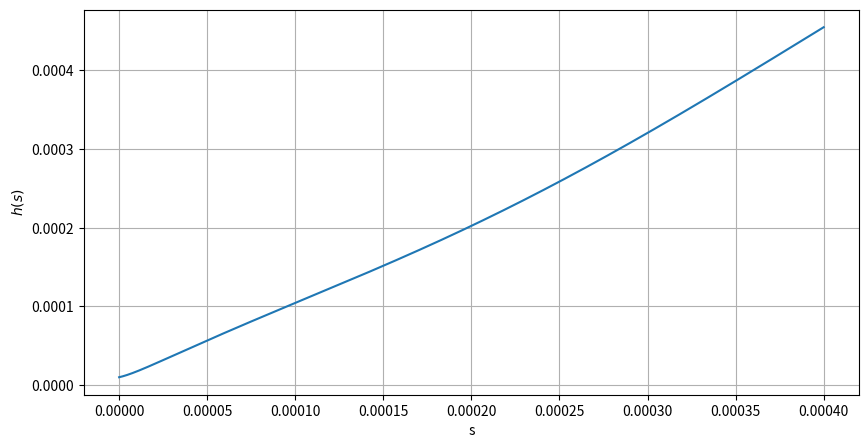
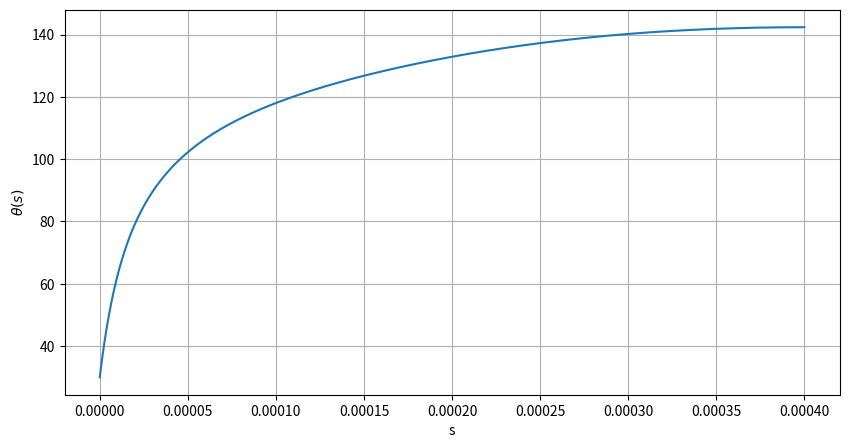

The matplotlib source for these figures, in order:
import numpy as np
import matplotlib.pyplot as plt
from scipy.integrate import solve_bvp

#Parameters
Ca = 1.0  # Capillary number
lambda_slip = 1e-5  # Slip length
mu_r = 1e-3 # \mu_g/\mu_l

# Define f1, f2, and f3 functions
def f1(theta):
    return theta**2 - np.sin(theta)**2

def f2(theta):
    return theta - np.sin(theta) * np.cos(theta)

def f3(theta):
    return theta * (np.pi - theta) + np.sin(theta)**2

# Define f(theta, R) function
def f(theta, mu_r):
    numerator = 2 * np.sin(theta)**3 * (mu_r**2 * f1(theta) + 2 * mu_r * f3(theta) + f1(np.pi - theta))
    denominator = 3 * (mu_r * f1(theta) * f2(np.pi - theta) - f1(np.pi - theta) * f2(theta))
    return numerator / denominator

# Initial conditions
h0 = lambda_slip  # h at s = 0
theta0 = np.pi/6  # theta at s = 0
kappa0 = 1 #curvature at h=\Delta
w = 0  # curvature boundary condition at s = \Delta, this needs to be not remain constant, but fed back from the DNS



# Define the coupled ODEs system
def GLE(s, y):
    h, t, w = y
    dh_ds = np.sin(t) # dh/ds = sin(theta)
    dt_ds = w # omega = dtheta/ds
    dw_ds = 3 * Ca * f(t, mu_r) / (h * (h + 3 * lambda_slip)) - np.cos(t)
    return [dh_ds, dt_ds, dw_ds]

# Set up the solver parameters
s_range = (0, 1e-3)  # Integration limits for s
# Need to set the initial conditions for the ODEs. Since we are setting them at different points, we need 3 as fixed, 3 as guesses
# \Theta at s=0, h at s=0, dTheta/ds at h=\Delta
# The guesses follow the known BCs when solved
# The 3rd "known" BC is the curvature at h=\Delta, which is not known, but can be fed back from the DNS

Delta = 1e-4  # Miminum grid cell size

# Boundary conditions
def boundary_conditions(ya, yb):
    # ya corresponds to s = 0, yb corresponds to s = Delta
    h_a, theta_a, w_a = ya # boundary conditions at s = 0
    h_b, theta_b, w_b = yb # boundary conditions at s = Delta
    return [
        theta_a - theta0,      # theta(0) = pi/6, this forces theta_a to be essentially theta0. We set. 
        h_a - lambda_slip,      # h(0) = lambda_slip, this forces h_a to be essentially lambda_slip. We set.
        w_b - w         # w(Delta) = w (curvature at s=Delta), this forces w_b (curvature at s=Delta) to be essentially w, comes from the DNS.
    ]

# Initial guess for the solution
s_range = np.linspace(0, 4*Delta, 10000)  # Define the range of s
y_guess = np.zeros((3, s_range.size))  # Initial guess for [theta, w, h]
y_guess[0, :] = np.linspace(lambda_slip, Delta, s_range.size)  # Linear guess for h
y_guess[1, :] = np.pi / 6  # Initial guess for theta
y_guess[2, :] = 0          # Initial guess for dTheta/ds


# Solve the ODEs
solution = solve_bvp(GLE, boundary_conditions, s_range, y_guess)

# Extract the solution
s_values = solution.x
h_values, theta_values, w_values = solution.y
theta_values = theta_values*180/np.pi

# Plot the results
plt.figure(figsize=(10, 5))
# plt.plot(s_values, theta_values, label=r'$\theta(s)$')
plt.plot(s_values, h_values, label=r'$h(s)$')
# plt.ylim(0, 1e-4)
plt.ylabel(r'$h(s)$')
plt.xlabel('s')
plt.grid()
plt.show()

plt.figure(figsize=(10, 5))
plt.plot(s_values, theta_values, label=r'$\theta(s)$')
plt.xlabel('s')
plt.ylabel(r'$\theta(s)$')
plt.grid()
plt.show()


# Note: difference between this code and the ones from our [coalleauges](https://doi.org/10.1140/epjs/s11734-024-01443-5) is that we are solving for a specific control parameter whereas they use continuation method to track solution branches as parameters vary.